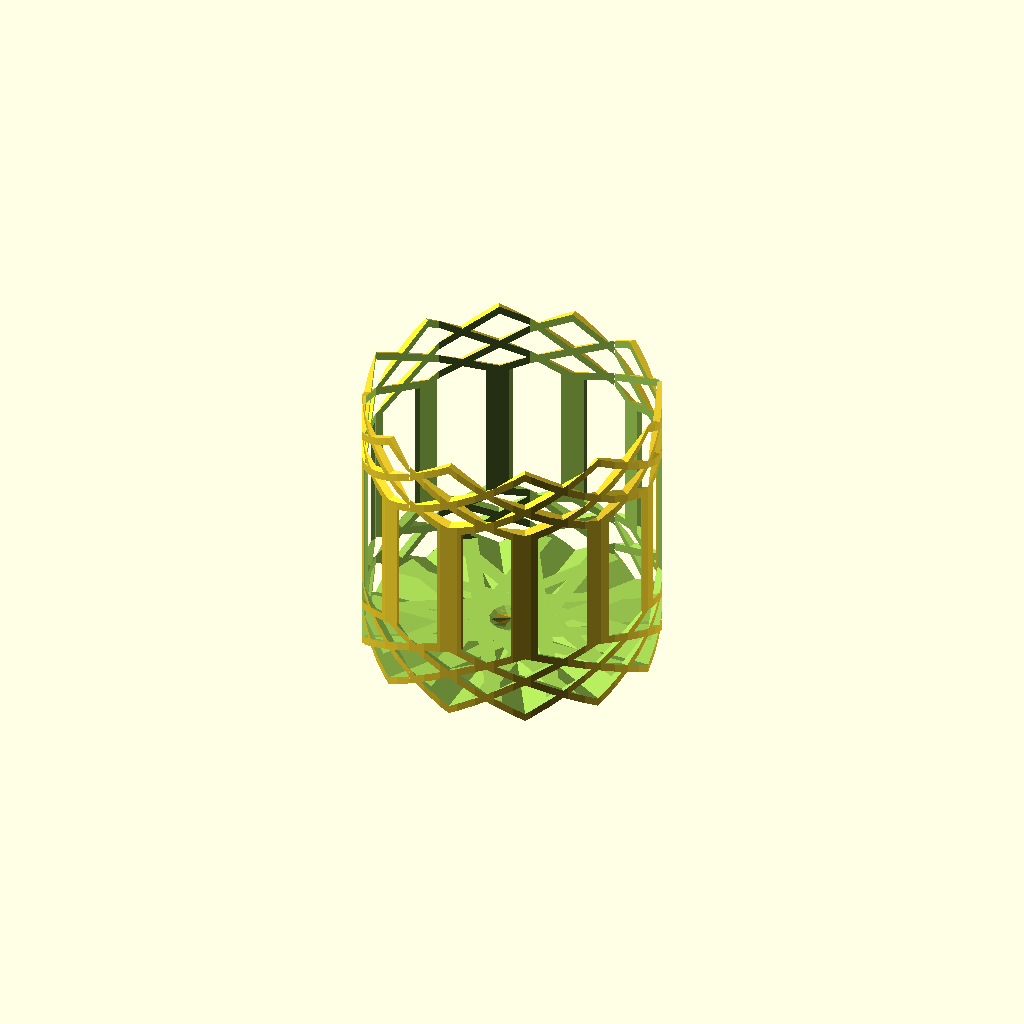
Cell 1 — every parameter at its default value.
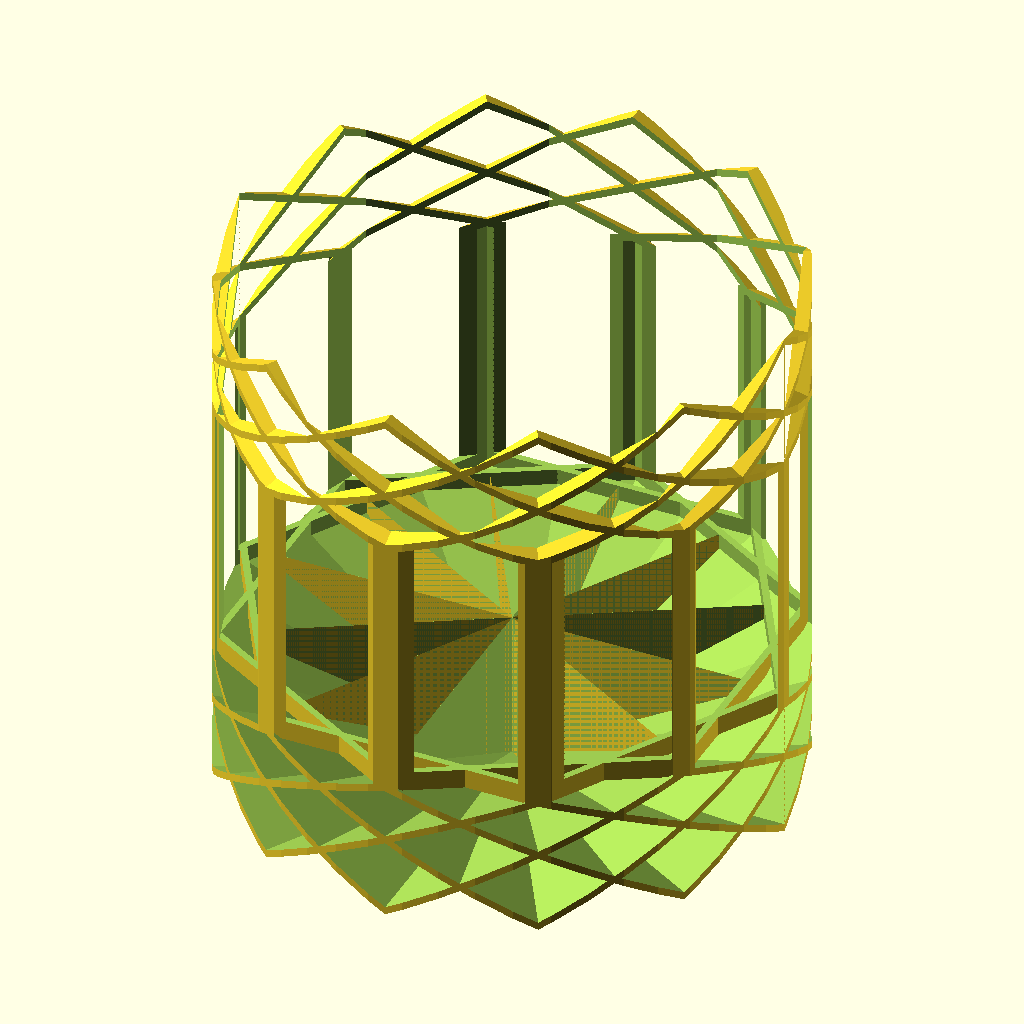
Cell 2: a = 7 (everything else at default).
One fixed orthographic camera (rotation 55°, 0°, 25°; colour scheme Cornfield) for every cell.
The OpenSCAD source (inputs/thingiverse/thing-1676118/files/Untitled.scad):
a=3.5;

difference(){
difference(){
difference(){

rotate(a=90,v=[0,1,0],h=10){
 for(i=[1:12])
 {
    assign(angle=i*30)
    {
        rotate(angle,[1,0,0])
 difference(){
cylinder(h=a,r=a,$fn=6);
cylinder(h=a,r=a-0.2,$fn=6);
}
    }
}
}

translate([0,0,-3]){
cylinder(h=12,r=a,$fn=10);
}
}

}

translate([0,0,-10]){
difference(){
cylinder(h=100,r=a*2,$fn=50);

cylinder(h=100,r=a,$fn=50);
}
}
}
Parameter table extracted from the source (name, type, default, range or options):
a: number, default 3.5
